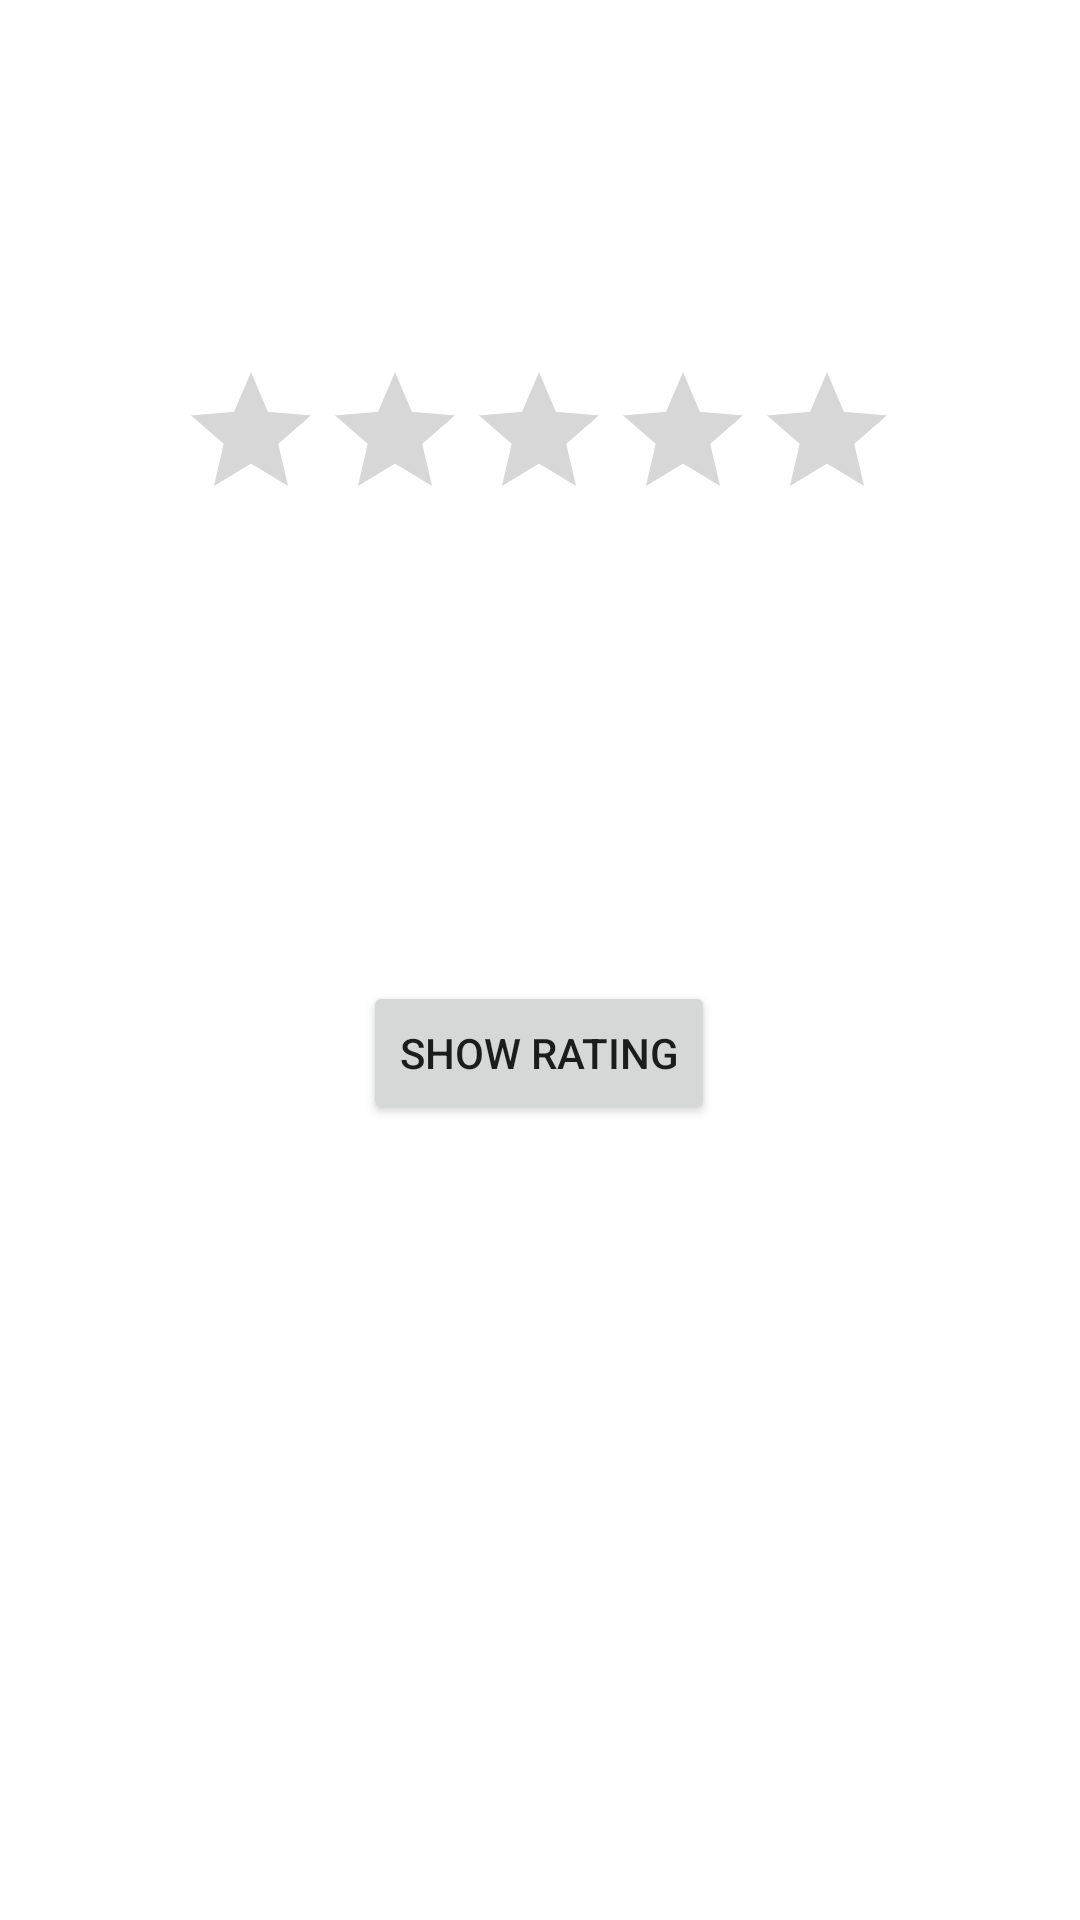

Layout XML and referenced resources for this Android screen:
<!-- AndroidManifest.xml: application theme Theme.AndroidWidgets -->
<!-- res/layout/activity_rating_bar.xml -->
<?xml version="1.0" encoding="utf-8"?>
<androidx.constraintlayout.widget.ConstraintLayout xmlns:android="http://schemas.android.com/apk/res/android"
    xmlns:app="http://schemas.android.com/apk/res-auto"
    xmlns:tools="http://schemas.android.com/tools"
    android:layout_width="match_parent"
    android:layout_height="match_parent"
    tools:context=".RatingBarActivity">

    <RatingBar
        android:id="@+id/ratingBar"
        android:layout_width="wrap_content"
        android:layout_height="wrap_content"
        android:layout_marginTop="120dp"
        app:layout_constraintEnd_toEndOf="parent"
        app:layout_constraintHorizontal_bias="0.497"
        app:layout_constraintStart_toStartOf="parent"
        app:layout_constraintTop_toTopOf="parent" />

    <Button
        android:id="@+id/btnShowRating"
        android:layout_width="wrap_content"
        android:layout_height="wrap_content"
        android:layout_marginTop="150dp"
        android:text="Show Rating"
        app:layout_constraintEnd_toEndOf="parent"
        app:layout_constraintHorizontal_bias="0.498"
        app:layout_constraintStart_toStartOf="parent"
        app:layout_constraintTop_toBottomOf="@+id/ratingBar" />
</androidx.constraintlayout.widget.ConstraintLayout>
<!-- resources referenced by this layout -->
<resources>
  <style name="Theme.AndroidWidgets" parent="Theme.MaterialComponents.DayNight.NoActionBar">
          
          <item name="colorPrimary">@color/purple_500</item>
          <item name="colorPrimaryVariant">@color/purple_700</item>
          <item name="colorOnPrimary">@color/white</item>
          
          <item name="colorSecondary">@color/teal_200</item>
          <item name="colorSecondaryVariant">@color/teal_700</item>
          <item name="colorOnSecondary">@color/black</item>
          
          <item name="android:statusBarColor">?attr/colorPrimaryVariant</item>
          
      </style>
  <!-- not gathered from this repository: default colours our renderer supplied (Android Studio template values) -->
  <color name="purple_500">#FF6200EE</color>
  <color name="purple_700">#FF3700B3</color>
  <color name="teal_200">#FF03DAC5</color>
  <color name="teal_700">#FF018786</color>
  <color name="black">#FF000000</color>
  <color name="white">#FFFFFFFF</color>
</resources>
